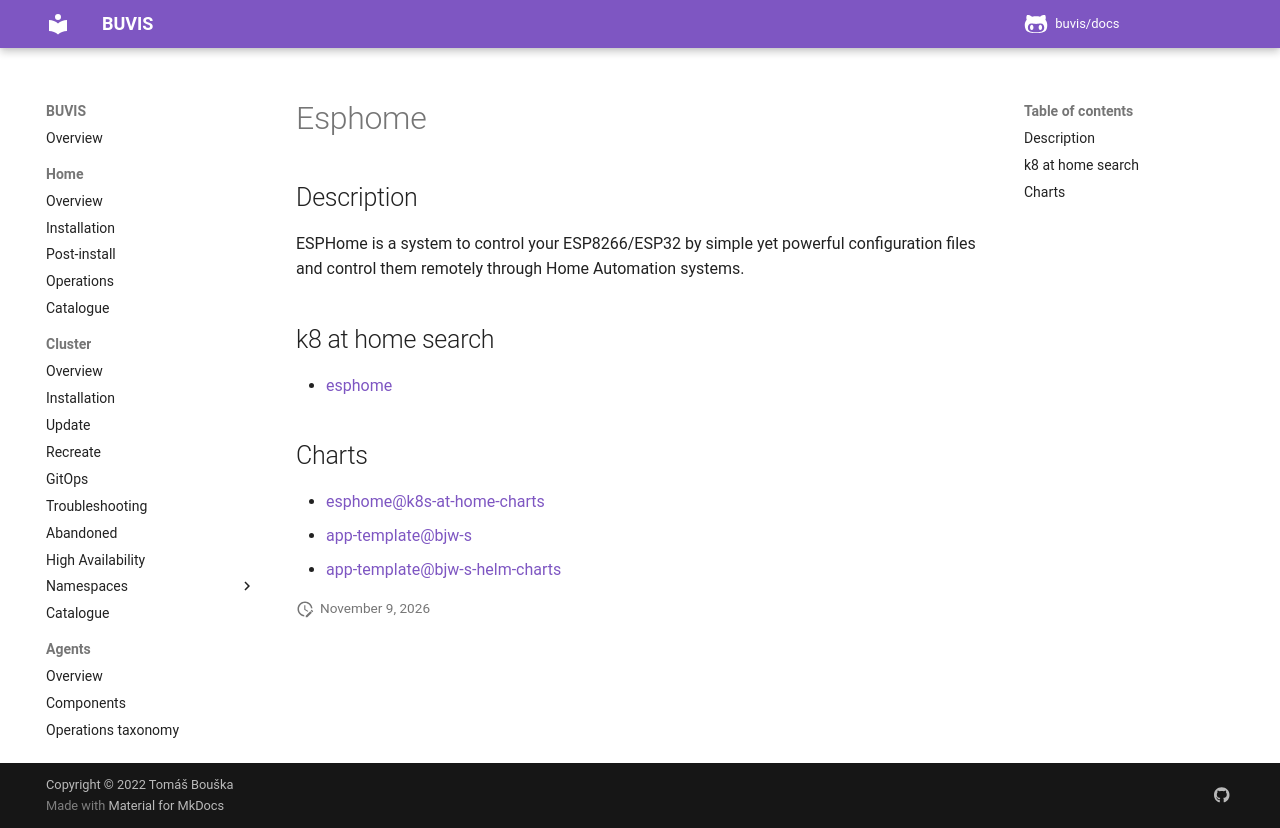

repository: buvis/docs · page: cluster/catalogue/esphome/index.html · generator: mkdocs

# Esphome

## Description

ESPHome is a system to control your ESP8266/ESP32 by simple yet powerful configuration files and control them remotely through Home Automation systems.

## k8 at home search

- [esphome](https://nanne.dev/k8s-at-home-search/#/esphome)

## Charts

- [esphome@k8s-at-home-charts](https://k8s-at-home.com/charts/)
- [app-template@bjw-s](https://bjw-s.github.io/helm-charts/)
- [app-template@bjw-s-helm-charts](http://bjw-s.github.io/helm-charts/)
